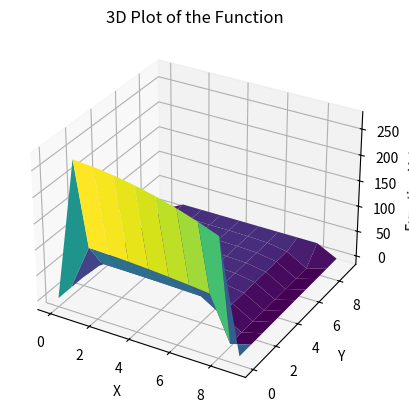

Write Python code to recreate this figure.
import numpy as np
import matplotlib.pyplot as plt
from mpl_toolkits.mplot3d import Axes3D

def funk(k, h):
    u = np.zeros((int(1/k), 10)) + 20
    
    for i in range(len(u[0])):
        u[0, i] = -i**2 + 278
    
    u[:, 0] = 0
    u[:, -1] = 0
    
    for i in range(1, len(u)-1):
        for j in range(1, len(u[i])-1):  # Iterate over columns up to len(u[i])-2
            if np.isnan(u[i+1, j]):
                u[i, j+1] = 0
            elif np.isnan(u[i-1, j]):
                u[i, j+1] = 0
            else:
                u[i, j] = k/h**2 * (u[i+1, j+1] - 2*u[i, j] + u[i-1, j+1]) + u[i, j+1]
    
    return u

# Generate data
k_val = 0.1
h_val = 0.6
u = funk(k_val, h_val)

# Create grid for 3D plot
x = np.arange(0, 10)
y = np.arange(0, len(u))
x, y = np.meshgrid(x, y)

# Plot
fig = plt.figure()
ax = fig.add_subplot(111, projection='3d')
ax.plot_surface(x, y, u, cmap='viridis')
ax.set_xlabel('X')
ax.set_ylabel('Y')
ax.set_zlabel('Function Value')
ax.set_title('3D Plot of the Function')
plt.show()
